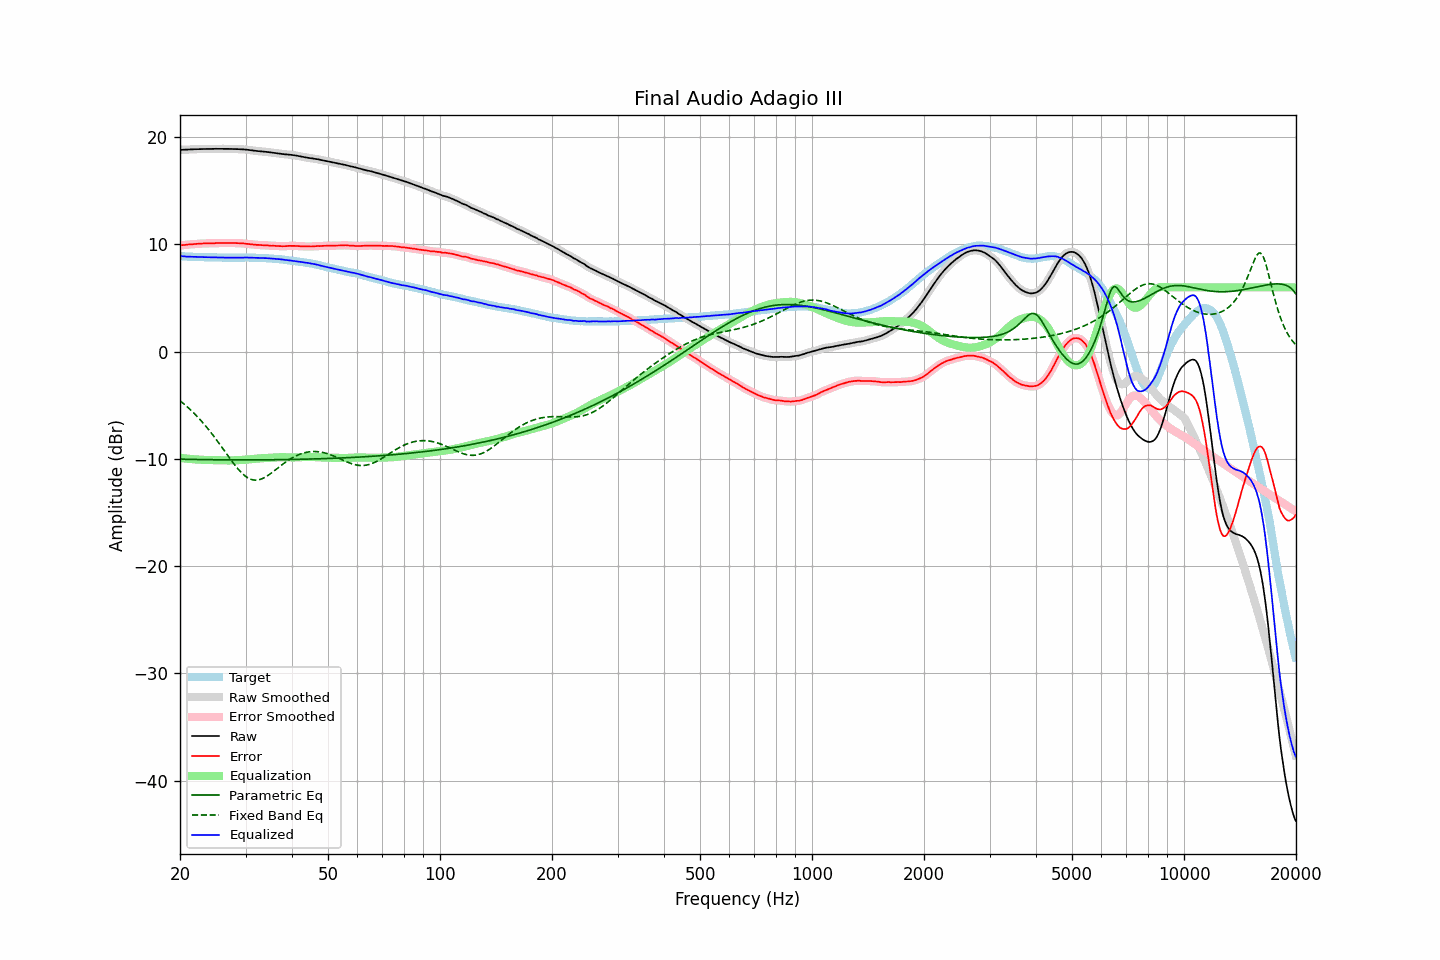

Data behind this chart, as committed beside it:
frequency, raw, error, smoothed, error_smoothed, equalization, parametric_eq, fixed_band_eq, equalized_raw, equalized_smoothed, target
20.00, 18.81, 9.90, 18.82, 9.90, -9.90, -10.02, -4.57, 8.91, 8.92, 8.92
20.20, 18.82, 9.93, 18.82, 9.92, -9.92, -10.03, -4.69, 8.90, 8.90, 8.90
20.40, 18.82, 9.94, 18.83, 9.94, -9.94, -10.03, -4.82, 8.89, 8.89, 8.89
20.61, 18.83, 9.95, 18.83, 9.95, -9.95, -10.03, -4.94, 8.88, 8.88, 8.89
20.81, 18.83, 9.97, 18.84, 9.97, -9.97, -10.04, -5.07, 8.86, 8.87, 8.87
21.02, 18.84, 9.99, 18.84, 9.99, -9.98, -10.04, -5.21, 8.86, 8.86, 8.86
21.23, 18.85, 10.01, 18.85, 10.00, -10.00, -10.04, -5.34, 8.86, 8.85, 8.84
21.44, 18.85, 10.00, 18.86, 10.01, -10.01, -10.04, -5.49, 8.84, 8.85, 8.85
21.66, 18.86, 10.02, 18.86, 10.02, -10.03, -10.05, -5.63, 8.84, 8.84, 8.84
21.87, 18.87, 10.04, 18.87, 10.03, -10.04, -10.05, -5.78, 8.84, 8.83, 8.83
22.09, 18.87, 10.05, 18.88, 10.05, -10.05, -10.05, -5.93, 8.83, 8.83, 8.82
22.31, 18.88, 10.06, 18.88, 10.06, -10.06, -10.06, -6.09, 8.83, 8.82, 8.82
22.54, 18.88, 10.07, 18.89, 10.07, -10.07, -10.06, -6.25, 8.82, 8.82, 8.81
22.76, 18.89, 10.07, 18.89, 10.08, -10.08, -10.06, -6.41, 8.82, 8.81, 8.82
22.99, 18.89, 10.08, 18.89, 10.08, -10.08, -10.06, -6.58, 8.81, 8.81, 8.81
23.22, 18.89, 10.09, 18.90, 10.09, -10.09, -10.06, -6.76, 8.80, 8.81, 8.80
23.45, 18.89, 10.09, 18.90, 10.10, -10.09, -10.07, -6.93, 8.80, 8.80, 8.80
23.69, 18.90, 10.10, 18.90, 10.10, -10.10, -10.07, -7.11, 8.81, 8.80, 8.80
23.92, 18.90, 10.10, 18.90, 10.10, -10.10, -10.07, -7.30, 8.80, 8.80, 8.80
24.16, 18.90, 10.11, 18.91, 10.10, -10.11, -10.07, -7.49, 8.80, 8.80, 8.80
24.40, 18.90, 10.10, 18.91, 10.10, -10.11, -10.07, -7.68, 8.79, 8.80, 8.81
24.65, 18.91, 10.11, 18.91, 10.11, -10.11, -10.08, -7.88, 8.80, 8.80, 8.81
24.89, 18.91, 10.12, 18.91, 10.12, -10.12, -10.08, -8.08, 8.79, 8.79, 8.80
25.14, 18.91, 10.13, 18.91, 10.13, -10.12, -10.08, -8.28, 8.79, 8.79, 8.79
25.39, 18.91, 10.13, 18.91, 10.13, -10.13, -10.08, -8.48, 8.79, 8.79, 8.78
25.65, 18.91, 10.14, 18.91, 10.14, -10.13, -10.08, -8.69, 8.78, 8.78, 8.77
25.91, 18.91, 10.14, 18.91, 10.14, -10.14, -10.08, -8.90, 8.78, 8.78, 8.77
26.16, 18.91, 10.13, 18.91, 10.14, -10.14, -10.08, -9.11, 8.77, 8.77, 8.78
26.43, 18.91, 10.14, 18.91, 10.14, -10.14, -10.08, -9.32, 8.77, 8.77, 8.77
26.69, 18.90, 10.13, 18.91, 10.14, -10.14, -10.09, -9.53, 8.76, 8.77, 8.77
26.96, 18.90, 10.13, 18.90, 10.14, -10.14, -10.09, -9.74, 8.76, 8.76, 8.77
27.23, 18.90, 10.15, 18.90, 10.14, -10.14, -10.09, -9.95, 8.77, 8.76, 8.76
27.50, 18.89, 10.14, 18.90, 10.14, -10.13, -10.09, -10.15, 8.76, 8.76, 8.76
27.77, 18.89, 10.13, 18.89, 10.13, -10.13, -10.09, -10.35, 8.76, 8.76, 8.77
28.05, 18.89, 10.13, 18.89, 10.13, -10.13, -10.09, -10.55, 8.77, 8.76, 8.76
28.33, 18.88, 10.12, 18.89, 10.12, -10.12, -10.09, -10.74, 8.76, 8.76, 8.76
28.62, 18.88, 10.12, 18.88, 10.12, -10.12, -10.09, -10.92, 8.77, 8.76, 8.76
28.90, 18.87, 10.10, 18.87, 10.11, -10.11, -10.09, -11.09, 8.76, 8.76, 8.77
29.19, 18.86, 10.09, 18.87, 10.10, -10.10, -10.09, -11.25, 8.76, 8.77, 8.77
29.48, 18.86, 10.10, 18.86, 10.09, -10.09, -10.09, -11.40, 8.77, 8.77, 8.77
29.78, 18.85, 10.09, 18.85, 10.08, -10.08, -10.09, -11.53, 8.78, 8.78, 8.77
30.08, 18.84, 10.06, 18.84, 10.07, -10.06, -10.09, -11.64, 8.78, 8.78, 8.78
30.38, 18.82, 10.05, 18.82, 10.05, -10.05, -10.09, -11.75, 8.78, 8.78, 8.77
30.68, 18.80, 10.03, 18.80, 10.03, -10.03, -10.09, -11.83, 8.77, 8.77, 8.77
30.99, 18.78, 10.01, 18.78, 10.01, -10.02, -10.09, -11.89, 8.77, 8.77, 8.77
31.30, 18.76, 10.00, 18.76, 10.00, -10.00, -10.09, -11.94, 8.76, 8.76, 8.77
31.61, 18.74, 9.98, 18.74, 9.98, -9.98, -10.09, -11.97, 8.76, 8.76, 8.77
31.93, 18.72, 9.97, 18.72, 9.97, -9.97, -10.09, -11.98, 8.75, 8.75, 8.75
32.24, 18.70, 9.95, 18.71, 9.96, -9.96, -10.09, -11.97, 8.74, 8.75, 8.75
32.57, 18.69, 9.95, 18.69, 9.95, -9.95, -10.09, -11.94, 8.75, 8.74, 8.74
32.89, 18.67, 9.94, 18.68, 9.94, -9.94, -10.08, -11.90, 8.73, 8.74, 8.74
33.22, 18.66, 9.93, 18.66, 9.93, -9.93, -10.08, -11.85, 8.73, 8.73, 8.73
33.55, 18.65, 9.92, 18.65, 9.92, -9.92, -10.08, -11.78, 8.73, 8.73, 8.73
33.89, 18.63, 9.91, 18.64, 9.92, -9.91, -10.08, -11.70, 8.72, 8.72, 8.72
34.23, 18.62, 9.92, 18.62, 9.91, -9.91, -10.08, -11.61, 8.72, 8.71, 8.71
34.57, 18.60, 9.90, 18.60, 9.90, -9.90, -10.08, -11.51, 8.71, 8.70, 8.70
34.92, 18.57, 9.88, 18.58, 9.89, -9.89, -10.08, -11.41, 8.69, 8.69, 8.69
35.27, 18.56, 9.87, 18.56, 9.88, -9.88, -10.08, -11.30, 8.68, 8.68, 8.70
35.62, 18.54, 9.88, 18.54, 9.87, -9.87, -10.07, -11.18, 8.67, 8.67, 8.66
35.97, 18.52, 9.86, 18.52, 9.86, -9.86, -10.07, -11.06, 8.66, 8.66, 8.66
... 635 more rows
